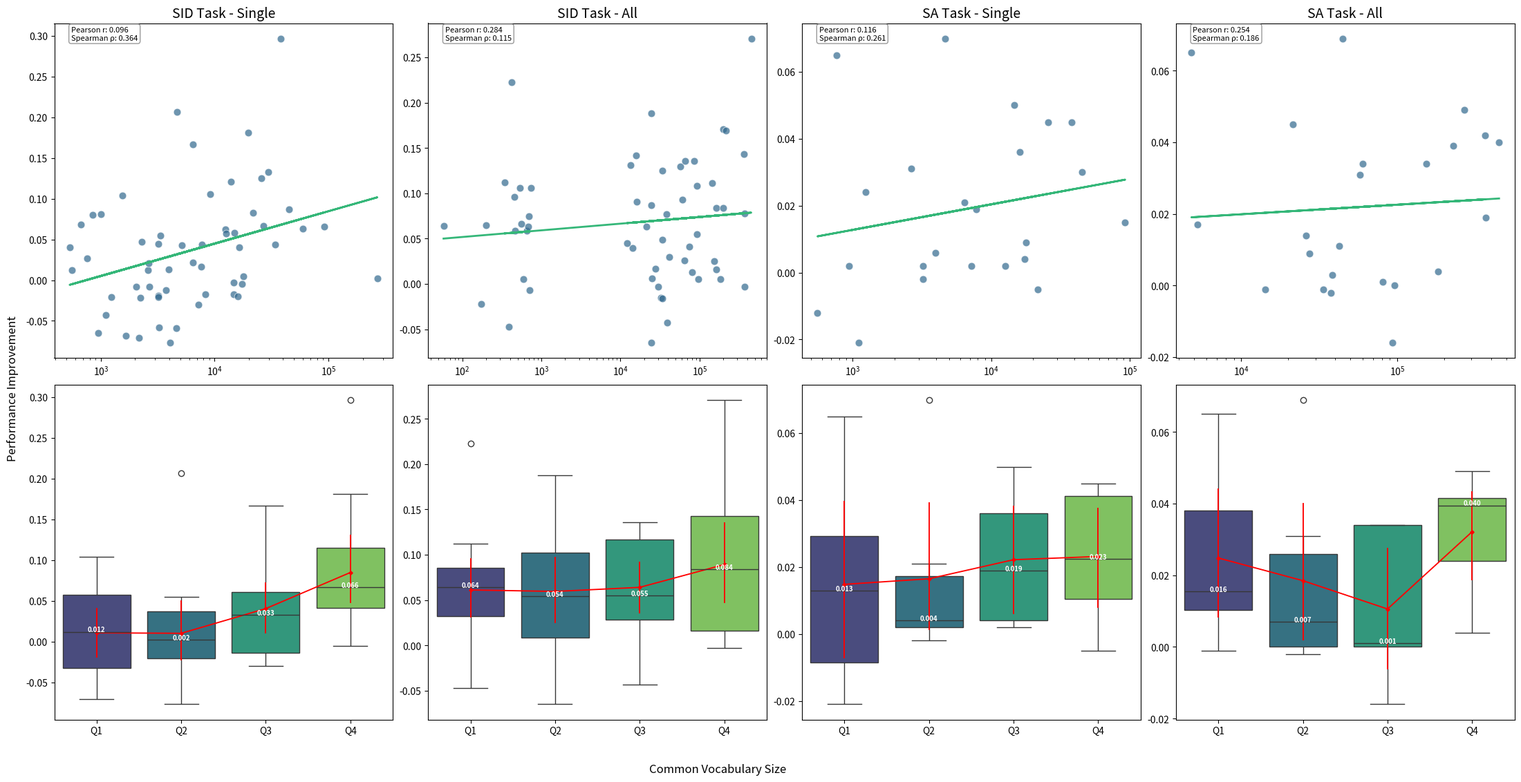

Write the Python code that produced this figure.
# Import necessary libraries
import pandas as pd
import numpy as np
import matplotlib.pyplot as plt
import seaborn as sns
from scipy.stats import pearsonr, spearmanr

# Function to create dataset
def create_dataset(ppmi_type, task_type):
    if ppmi_type == "single" and task_type == "sid":
        data = data_ppmi_single_sid
    elif ppmi_type == "all" and task_type == "sid":
        data = data_ppmi_all_sid
    elif ppmi_type == "single" and task_type == "sa":
        data = data_ppmi_single_sa
    elif ppmi_type == "all" and task_type == "sa":
        data = data_ppmi_all_sa
    elif ppmi_type == "single" and task_type == "xnli":
        data = data_ppmi_single_xnli
    elif ppmi_type == "all" and task_type == "xnli":
        data = data_ppmi_all_xnli
    elif ppmi_type == "single" and task_type == "simlex":
        data = data_ppmi_single_simlex
    elif ppmi_type == "all" and task_type == "simlex":
        data = data_ppmi_all_simlex
    
    df = pd.DataFrame(data)
    df['Improvement'] = df['G+P'] - df['GloVe']
    return df

data_ppmi_single_sid = {
        'Lang': ['af', 'am', 'az', 'be', 'bn', 'bg', 'ku', 'cy', 'da', 'el', 'eo', 'es', 'gd', 'ga', 'gl', 'gu', 'ht', 'ha', 'he', 'hy', 'is', 'ja', 'kn', 'ka', 'kk', 'km', 'ky', 'lo', 'lt', 'lv', 'ml', 'mr', 'mk', 'my', 'ne', 'pa', 'ps', 'ro', 'sa', 'si', 'sk', 'sl', 'so', 'su', 'sw', 'ta', 'tl', 'ug', 'uk', 'ur', 'uz', 'xh', 'yi', 'ms', 'yo', 'qu', 'wo'],
        'GloVe': [0.454, 0.515, 0.698, 0.580, 0.604, 0.645, 0.110, 0.564, 0.446, 0.531, 0.504, 0.589, 0.230, 0.411, 0.530, 0.544, 0.392, 0.421, 0.759, 0.551, 0.423, 0.511, 0.652, 0.684, 0.664, 0.125, 0.593, 0.183, 0.713, 0.737, 0.651, 0.627, 0.611, 0.228, 0.542, 0.474, 0.351, 0.561, 0.206, 0.678, 0.670, 0.628, 0.363, 0.467, 0.531, 0.710, 0.65, 0.556, 0.682, 0.420, 0.587, 0.388, 0.341, 0.694, 0.199, 0.175, 0.058],
        'G+P': [0.560, 0.472, 0.668, 0.597, 0.617, 0.711, 0.098, 0.608, 0.743, 0.712, 0.567, 0.572, 0.397, 0.532, 0.663, 0.589, 0.496, 0.489, 0.739, 0.609, 0.490, 0.523, 0.581, 0.689, 0.647, 0.117, 0.571, 0.185, 0.775, 0.732, 0.574, 0.608, 0.694, 0.207, 0.563, 0.521, 0.431, 0.686, 0.261, 0.613, 0.667, 0.715, 0.403, 0.446, 0.553, 0.651, 0.707, 0.583, 0.722, 0.627, 0.529, 0.320, 0.384, 0.738, 0.211, 0.167, 0.139],
        'Common_Vocab': [9177, 1105, 7215, 7623, 3962, 92436, 3762, 7774, 38095, 19710, 59476, 14815, 6415, 13871, 29654, 3198, 1557, 671, 16032, 14951, 27007, 2607, 2181, 17869, 8292, 2654, 2234, 269010, 12485, 17450, 4092, 3211, 21692, 3189, 2650, 2282, 847, 25704, 3336, 943, 14694, 45153, 533, 1236, 6425, 4596, 12563, 764, 16397, 4662, 3229, 1650, 5177, 34022, 558, 2056, 999]
    }

data_ppmi_all_sid = {
        'Lang': ['af', 'am', 'az', 'be', 'bn', 'bg', 'ku', 'cy', 'da', 'el', 'eo', 'es', 'gd', 'ga', 'gl', 'gu', 'ht', 'ha', 'he', 'hy', 'is', 'ja', 'kn', 'ka', 'kk', 'km', 'ky', 'lo', 'lt', 'lv', 'ml', 'mr', 'mk', 'my', 'ne', 'pa', 'ps', 'ro', 'sa', 'si', 'sk', 'sl', 'so', 'su', 'sw', 'ta', 'tl', 'ug', 'uk', 'ur', 'uz', 'xh', 'yi', 'ms', 'yo', 'qu', 'wo'],
        'GloVe': [0.454, 0.515, 0.698, 0.580, 0.604, 0.645, 0.110, 0.564, 0.446, 0.531, 0.504, 0.589, 0.230, 0.411, 0.530, 0.544, 0.392, 0.421, 0.759, 0.551, 0.423, 0.511, 0.652, 0.684, 0.664, 0.125, 0.593, 0.183, 0.713, 0.737, 0.651, 0.627, 0.611, 0.228, 0.542, 0.474, 0.351, 0.561, 0.206, 0.678, 0.670, 0.628, 0.363, 0.467, 0.531, 0.710, 0.650, 0.556, 0.682, 0.420, 0.587, 0.388, 0.341, 0.694, 0.199, 0.175, 0.058],
        'G+P': [0.590, 0.555, 0.711, 0.621, 0.681, 0.723, 0.095, 0.694, 0.717, 0.702, 0.588, 0.605, 0.418, 0.547, 0.699, 0.631, 0.523, 0.546, 0.784, 0.644, 0.534, 0.541, 0.658, 0.689, 0.690, 0.109, 0.590, 0.180, 0.797, 0.742, 0.608, 0.676, 0.719, 0.163, 0.605, 0.565, 0.493, 0.704, 0.251, 0.695, 0.725, 0.734, 0.459, 0.526, 0.637, 0.703, 0.709, 0.622, 0.745, 0.643, 0.592, 0.341, 0.453, 0.769, 0.264, 0.153, 0.122],
        'Common_Vocab': [85270, 14217, 80761, 73750, 38221, 368232, 32499, 57522, 450290, 197647, 161634, 163666, 24430, 65169, 215868, 24575, 13304, 33824, 153731, 60756, 143567, 41471, 24783, 96066, 64494, 34014, 29915, 373012, 200404, 183088, 38864, 33552, 93121, 24319, 21479, 16068, 15904, 366809, 12101, 27536, 93121, 734, 459, 467, 531, 710, 650, 556, 682, 420, 587, 388, 341, 694, 199, 175, 58],
    }

data_ppmi_single_sa = {
    "Lang": ["am", "su", "sw", "si", "ka", "ne", "ug", "yo", "ur", "mk", "mr", "bn", "te", "uz", "az", "bg", "sl", "lv", "sk", "ro", "he", "cy", "da"],
    "G+P": [0.86, 0.822, 0.701, 0.85, 0.87, 0.674, 0.811, 0.709, 0.746, 0.711, 0.905, 0.881, 0.808, 0.806, 0.746, 0.801, 0.779, 0.787, 0.806, 0.85, 0.824, 0.789, 0.908],
    "GloVe": [0.881, 0.798, 0.68, 0.848, 0.861, 0.643, 0.746, 0.721, 0.676, 0.716, 0.903, 0.875, 0.806, 0.808, 0.744, 0.786, 0.749, 0.783, 0.756, 0.805, 0.788, 0.77, 0.863],
    "Common_Vocab": [1105, 1236, 6425, 943, 17869, 2650, 764, 558, 4662, 21692, 3211, 3962, 12563, 3229, 7215, 92436, 45153, 17450, 14694, 25704, 16032, 7774, 38095],
    }

data_ppmi_all_sa = {
    "Lang": ["am", "su", "sw", "si", "ka", "ne", "ug", "yo", "ur", "mk", "mr", "bn", "te", "uz", "az", "bg", "sl", "lv", "sk", "ro", "he", "cy", "da"],
    "GloVe": [0.881, 0.798, 0.68, 0.848, 0.861, 0.643, 0.746, 0.721, 0.676, 0.716, 0.903, 0.875, 0.806, 0.808, 0.744, 0.786, 0.749, 0.783, 0.756, 0.805, 0.788, 0.77, 0.863],
    "G+P": [0.88, 0.812, 0.714, 0.857, 0.861, 0.688, 0.811, 0.738, 0.745, 0.7, 0.902, 0.878, 0.817, 0.806, 0.745, 0.805, 0.788, 0.787, 0.805, 0.847, 0.822, 0.801, 0.903],
    "Common_Vocab": [14217, 26068, 59906, 27536, 96066, 21479, 4798, 5254, 44530, 93121, 33552, 38221, 42653, 37704, 80761, 368232, 229429, 183088, 268576, 366809, 153731, 57522, 450290]
    }

data_ppmi_single_xnli = {
    'Lang': ['bg', 'el', 'sw', 'th', 'ur'],
    'GloVe': [0.441, 0.456, 0.438, 0.284, 0.44],
    'G+P': [0.481, 0.496, 0.466, 0.292, 0.473],
    'Common_Vocab': [92436, 19710, 6425, 45975, 4662],
    }

data_ppmi_all_xnli = {
    'Lang': ['bg', 'el', 'sw', 'th', 'ur'],
    'GloVe': [0.441, 0.456, 0.438, 0.284, 0.44],
    'G+P': [0.477, 0.488, 0.468, 0.3, 0.471],
    'Common_Vocab': [368232, 197647, 59906, 238502, 44530]
    }

data_ppmi_single_simlex = {
    'Lang': ['et', 'he', 'cy', 'sw'],
    'GloVe': [0.341, 0.336, 0.276, 0.24],
    'G+P': [0.452, 0.436, 0.366, 0.319],
    'Common_Vocab': [14815, 16032, 7774, 6425],
    }

data_ppmi_all_simlex = {
    'Lang': ['bg', 'el', 'sw', 'th'],
    'GloVe': [0.341, 0.336, 0.276, 0.24],
    'G+P': [0.422, 0.429, 0.357, 0.324],
    'Common_Vocab': [163666, 153731, 57522, 59906]
    }

# Set up the figure
fig, axs = plt.subplots(2, 4, figsize=(24, 12))
plt.subplots_adjust(hspace=0.3, wspace=0.2)

# Color palette
colors = sns.color_palette("viridis", 2)

# Function to create scatter plot
def create_scatter(ax, df, title):
    ax.clear() 
    sns.scatterplot(x='Common_Vocab', y='Improvement', data=df, s=60, color=colors[0], alpha=0.7, ax=ax)
    ax.set_title(title, fontsize=14)
    ax.set_xscale('log')
    
    x = df['Common_Vocab']
    y = df['Improvement']
    z = np.polyfit(np.log(x), y, 1)
    p = np.poly1d(z)
    ax.plot(x, p(np.log(x)), color=colors[1], linewidth=2)
    
    pearson_corr, _ = pearsonr(df['Common_Vocab'], df['Improvement'])
    spearman_corr, _ = spearmanr(df['Common_Vocab'], df['Improvement'])
    ax.annotate(f'Pearson r: {pearson_corr:.3f}\nSpearman ρ: {spearman_corr:.3f}', 
                xy=(0.05, 0.95), xycoords='axes fraction', fontsize=8, 
                bbox=dict(boxstyle="round,pad=0.3", fc="white", ec="gray", alpha=0.8))

# Function to create boxplot
def create_boxplot(ax, df):
    df['Common_Vocab_Quantile'] = pd.qcut(df['Common_Vocab'], 4, labels=['Q1', 'Q2', 'Q3', 'Q4'])
    sns.boxplot(x='Common_Vocab_Quantile', y='Improvement', data=df, palette="viridis", ax=ax)
    
    sns.pointplot(x='Common_Vocab_Quantile', y='Improvement', data=df, color='red', markers='D', scale=0.5, ax=ax)
    
    medians = df.groupby('Common_Vocab_Quantile')['Improvement'].median()
    for i, median in enumerate(medians):
        ax.text(i, median, f'{median:.3f}', horizontalalignment='center', size='x-small', color='white', weight='semibold')

# Create plots
tasks = ['SID', 'SA']
configs = ['Single', 'All']

for i, (task, config) in enumerate([(t, c) for t in tasks for c in configs]):
    df = create_dataset(config.lower(), task.lower())
    create_scatter(axs[0, i], df, f'{task} Task - {config}')
    create_boxplot(axs[1, i], df)
    
    # Remove x-axis labels 
    axs[0, i].set_xlabel('')
    axs[1, i].set_xlabel('')
    # Remove y-axis labels
    axs[0, i].set_ylabel('')
    axs[1, i].set_ylabel('')

# Add shared x-axis labels
fig.text(0.5, 0.04, 'Common Vocabulary Size', ha='center', va='center', fontsize=12)

# Add shared y-axis label
fig.text(0.075, 0.5, 'Performance Improvement', ha='center', va='center', rotation='vertical', fontsize=12)

plt.tight_layout()
# Adjust the layout to make room for shared labels
plt.subplots_adjust(left=0.1, bottom=0.1, right=0.98, top=0.94)

plt.savefig('composite_plots.png', dpi=300, bbox_inches='tight')
plt.close()
